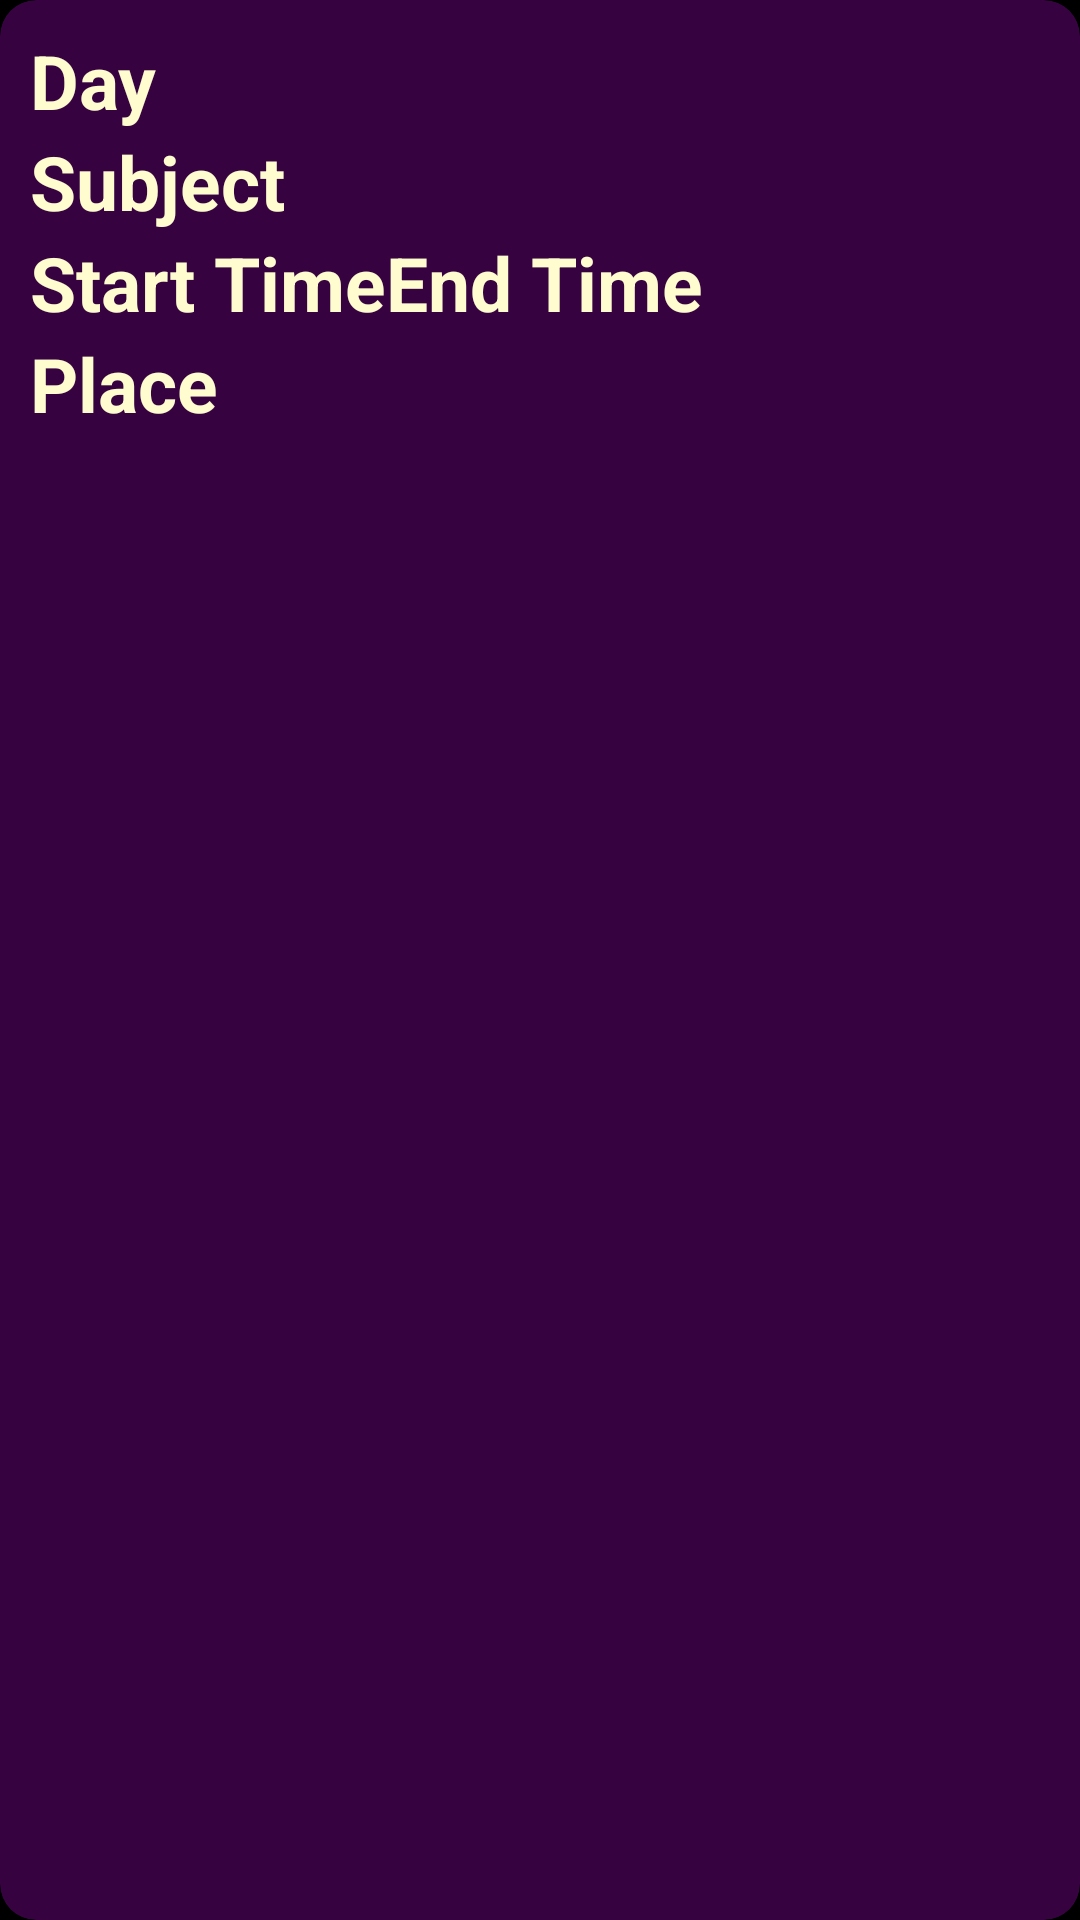

Here is an Android app screen rendered from its layout file. Give the layout XML and the strings, colors and styles it references.
<!-- AndroidManifest.xml: application theme Theme.MyApplication -->
<!-- res/layout/timetablerow.xml -->
<?xml version="1.0" encoding="utf-8"?>
<androidx.cardview.widget.CardView
    xmlns:android="http://schemas.android.com/apk/res/android"
    android:layout_width="match_parent"
    android:layout_height="wrap_content"
    android:id="@+id/cardview"
    xmlns:app="http://schemas.android.com/apk/res-auto"
    android:layout_margin="10dp"
    app:cardCornerRadius="12dp"
    app:cardElevation="12dp"
    android:backgroundTint="#360340"
    app:cardBackgroundColor="@android:color/white"
    
    >
    <LinearLayout
        android:layout_width="match_parent"
        android:layout_height="wrap_content"
        android:layout_margin="10dp"
        android:orientation="vertical">
        
        
        <TextView
            android:layout_width="match_parent"
            android:layout_height="wrap_content"
            android:text="Day"
            android:id="@+id/rowday"
            android:textColor=" #FFFDD0"
            android:textStyle="bold"
            android:textSize="25dp"/>
        <TextView
            android:layout_width="match_parent"
            android:layout_height="wrap_content"
            android:text="Subject"
            android:id="@+id/rowsub"
            android:textColor=" #FFFDD0"
            android:textStyle="bold"
            android:textSize="25dp"/>

        <RelativeLayout
            android:layout_width="match_parent"
            android:layout_height="wrap_content">
            <TextView
                android:layout_width="wrap_content"
                android:layout_height="wrap_content"
                android:text="Start Time"
                android:textColor=" #FFFDD0"
                android:id="@+id/rowstarttime"
                android:textStyle="bold"
                android:textSize="25dp"/>
            <TextView
                android:layout_width="200dp"
                android:layout_height="wrap_content"
                android:text="End Time"

                android:id="@+id/rowendtime"
                android:layout_toRightOf="@+id/rowstarttime"
                android:textStyle="bold"
                android:textColor=" #FFFDD0"
                android:textSize="25dp"/>

        </RelativeLayout>
        <TextView
            android:layout_width="match_parent"
            android:layout_height="wrap_content"
            android:text="Place"
            android:id="@+id/rowplace"
            android:textStyle="bold"
            android:textColor=" #FFFDD0"
            android:textSize="25dp"/>
    </LinearLayout>
</androidx.cardview.widget.CardView>
<!-- resources referenced by this layout -->
<resources>
  <style name="Theme.MyApplication" parent="Base.Theme.MyApplication" />
  <style name="Base.Theme.MyApplication" parent="Theme.Material3.Dark.NoActionBar">
          
          <item name="colorPrimary">@color/black</item>
          <item name="colorOnPrimary">@color/white</item>
          <item name="android:windowBackground">@color/black</item>
          <item name="android:forceDarkAllowed">true</item> 
      </style>
  <!-- not gathered from this repository: default colours our renderer supplied (Android Studio template values) -->
  <color name="black">#FF000000</color>
  <color name="white">#FFFFFFFF</color>
</resources>
